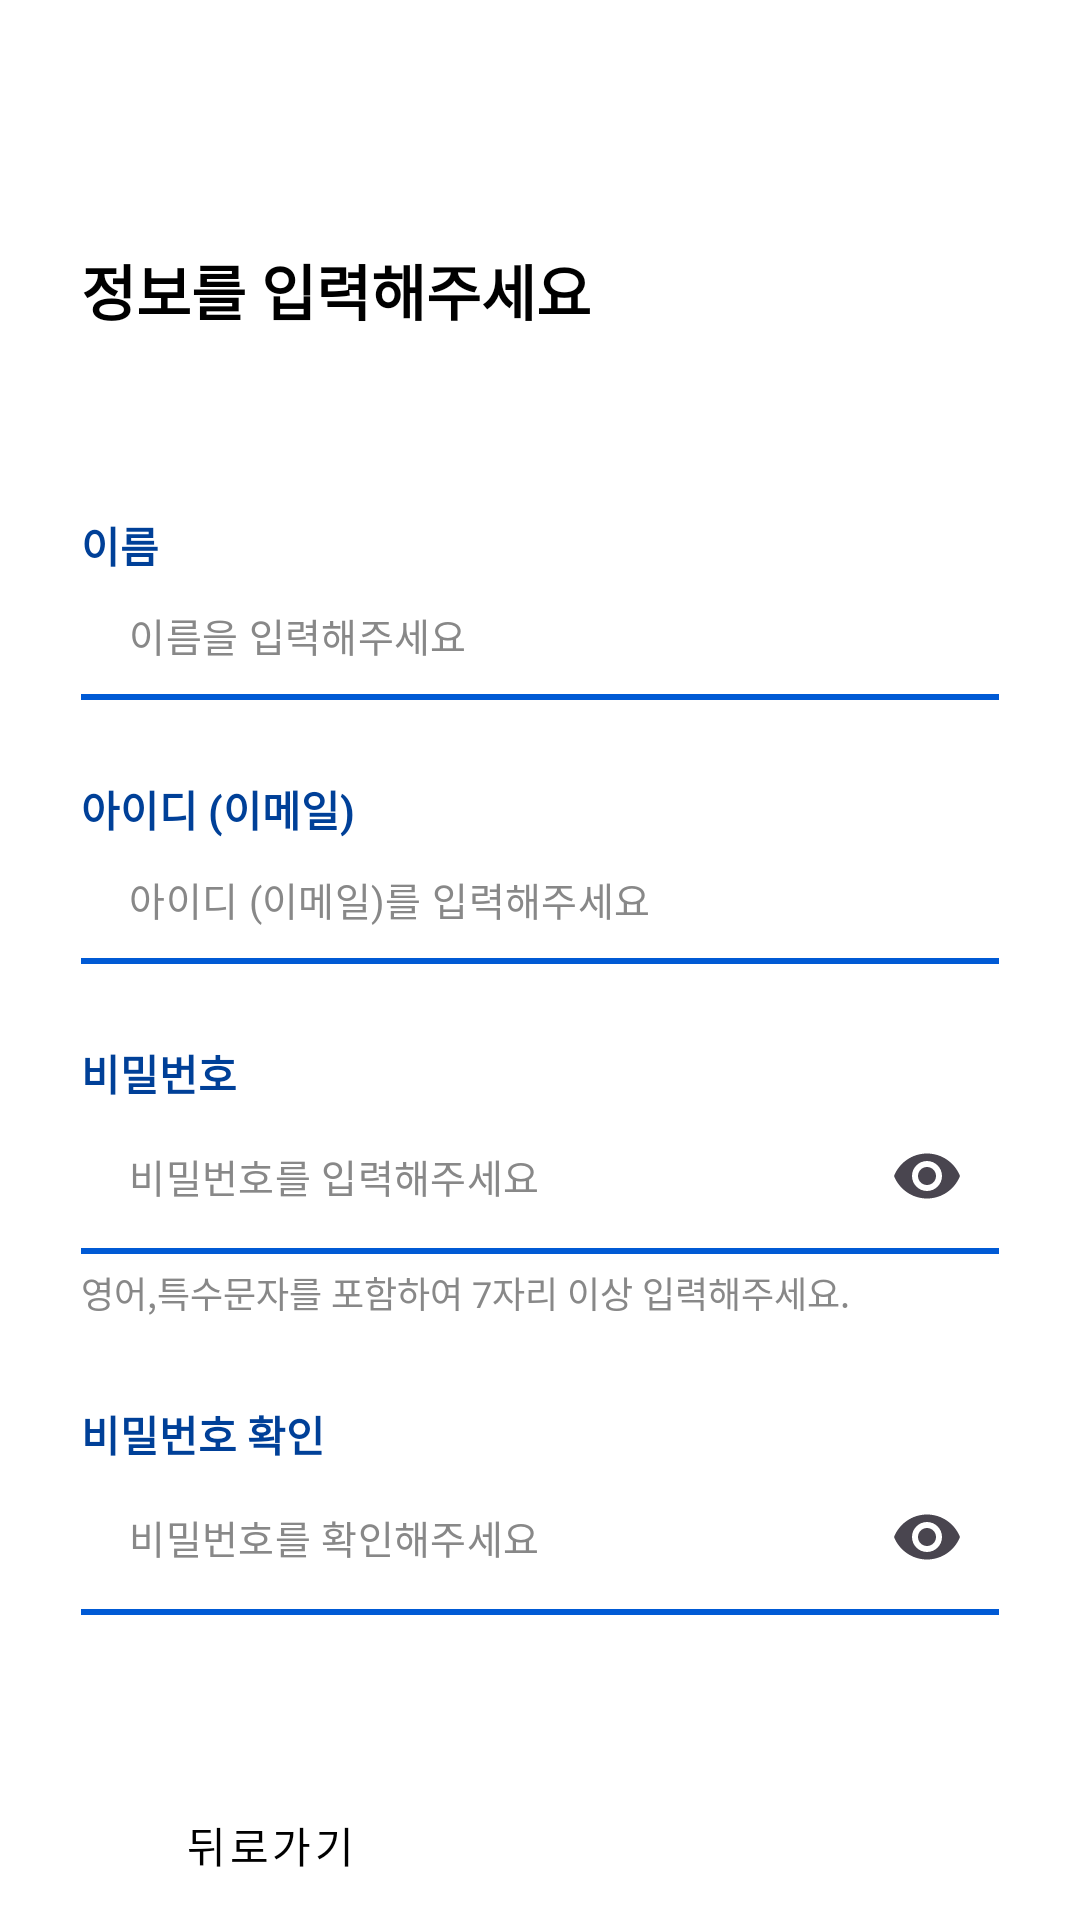

Layout XML and referenced resources for this Android screen:
<!-- AndroidManifest.xml: application theme Theme.Reframe -->
<!-- res/layout/activity_signup.xml -->
<?xml version="1.0" encoding="utf-8"?>
<LinearLayout
    xmlns:android="http://schemas.android.com/apk/res/android"
    xmlns:app="http://schemas.android.com/apk/res-auto"
    xmlns:tools="http://schemas.android.com/tools"
    android:layout_width="match_parent"
    android:layout_height="match_parent"
    android:orientation="vertical"
    android:background="@android:color/white">
    
    <LinearLayout
        android:layout_width="match_parent"
        android:layout_height="0dp"
        android:layout_weight="1"
        android:orientation="vertical"
        android:paddingStart="27dp"
        android:paddingEnd="27dp"
        android:paddingTop="50dp">

    <TextView
        android:id="@+id/tvSignupTitle"
        android:layout_width="wrap_content"
        android:layout_height="wrap_content"
        android:text="@string/signup_title"
        android:textSize="20sp"
        android:textStyle="bold"
        android:textColor="@android:color/black"
        android:layout_marginTop="32dp"
        android:layout_marginBottom="60dp"/>

    
    <TextView
        android:layout_width="wrap_content"
        android:layout_height="wrap_content"
        android:text="@string/name_label"
        android:textSize="14sp"
        android:textStyle="bold"
        android:textColor="@color/blue_primary_dark"/>

    <com.google.android.material.textfield.TextInputLayout
        android:id="@+id/tilName"
        style="@style/Widget.MaterialComponents.TextInputLayout.FilledBox.Dense"
        android:layout_width="match_parent"
        android:layout_height="wrap_content"
        app:hintEnabled="false"
        app:boxBackgroundColor="@android:color/transparent"
        app:boxStrokeWidth="0dp"
        app:boxStrokeWidthFocused="0dp"
        android:layout_marginTop="0dp">

        <com.google.android.material.textfield.TextInputEditText
            android:id="@+id/etName"
            android:layout_width="match_parent"
            android:layout_height="wrap_content"
            android:hint="@string/name_hint"
            android:textColorHint="@color/grey_hint"
            android:textColor="@android:color/black"
            android:textSize="13sp"
            android:inputType="textPersonName"
            android:paddingTop="10dp"
            android:paddingBottom="10dp"
            android:background="@android:color/transparent" /> 
    </com.google.android.material.textfield.TextInputLayout>
    
    <View
        android:layout_width="match_parent"
        android:layout_height="2dp"
        android:background="@color/blue_primary_light"
        android:layout_marginBottom="10dp"/>

    
    <TextView
        android:layout_width="wrap_content"
        android:layout_height="wrap_content"
        android:text="@string/id_label"
        android:textSize="14sp"
        android:layout_marginTop="16dp"
        android:textStyle="bold"
        android:textColor="@color/blue_primary_dark"/>

    <com.google.android.material.textfield.TextInputLayout
        android:id="@+id/tilId"
        style="@style/Widget.MaterialComponents.TextInputLayout.FilledBox.Dense"
        android:layout_width="match_parent"
        android:layout_height="wrap_content"
        app:hintEnabled="false"
        app:boxBackgroundColor="@android:color/transparent"
        app:boxStrokeWidth="0dp"
        app:boxStrokeWidthFocused="0dp"
        android:layout_marginTop="0dp">

        <com.google.android.material.textfield.TextInputEditText
            android:id="@+id/etId"
            android:layout_width="match_parent"
            android:layout_height="wrap_content"
            android:hint="@string/id_hint"
            android:textColorHint="@color/grey_hint"
            android:textColor="@android:color/black"
            android:textSize="13sp"
            android:inputType="text"
            android:paddingTop="10dp"
            android:paddingBottom="10dp"
            android:background="@android:color/transparent"/>
    </com.google.android.material.textfield.TextInputLayout>
    <View
        android:layout_width="match_parent"
        android:layout_height="2dp"
        android:background="@color/blue_primary_light"
        android:layout_marginBottom="10dp"/>

    
    <TextView
        android:layout_width="wrap_content"
        android:layout_height="wrap_content"
        android:text="@string/password_label"
        android:textSize="14sp"
        android:layout_marginTop="16dp"
        android:layout_marginBottom="0dp"
        android:textStyle="bold"
        android:textColor="@color/blue_primary_dark" />

    <com.google.android.material.textfield.TextInputLayout
        android:id="@+id/tilPassword"
        style="@style/Widget.MaterialComponents.TextInputLayout.FilledBox.Dense"
        android:layout_width="match_parent"
        android:layout_height="wrap_content"
        app:hintEnabled="false"
        app:passwordToggleEnabled="true"
        app:passwordToggleTint="?attr/colorControlNormal"
        app:boxBackgroundColor="@android:color/transparent"
        app:boxStrokeWidth="0dp"
        app:boxStrokeWidthFocused="0dp"
        android:layout_marginTop="0dp">
        
        

        <com.google.android.material.textfield.TextInputEditText
            android:id="@+id/etPassword"
            android:layout_width="match_parent"
            android:layout_height="wrap_content"
            android:hint="@string/password_hint"
            android:textColorHint="@color/grey_hint"
            android:textColor="@android:color/black"
            android:textSize="13sp"
            android:inputType="textPassword"
            android:paddingTop="8dp"
            android:paddingBottom="8dp"
            android:background="@android:color/transparent"/>
    </com.google.android.material.textfield.TextInputLayout>
    <View
        android:layout_width="match_parent"
        android:layout_height="2dp"
        android:background="@color/blue_primary_light"
        android:layout_marginBottom="0dp"/>

    <TextView
        android:id="@+id/tvPasswordHelper"
        android:layout_width="wrap_content"
        android:layout_height="wrap_content"
        android:text="@string/password_helper_text"
        android:textSize="12sp"
        android:textColor="@color/grey_hint"
        android:layout_marginTop="4dp"
        android:layout_marginBottom="16dp"/>

    
    <TextView
        android:layout_width="wrap_content"
        android:layout_height="wrap_content"
        android:text="@string/password_confirm_label"
        android:textSize="14sp"
        android:layout_marginTop="12dp"
        android:layout_marginBottom="0dp"
        android:textStyle="bold"
        android:textColor="@color/blue_primary_dark" />

    <com.google.android.material.textfield.TextInputLayout
        android:id="@+id/tilPasswordConfirm"
        style="@style/Widget.MaterialComponents.TextInputLayout.FilledBox.Dense"
        android:layout_width="match_parent"
        android:layout_height="wrap_content"
        app:hintEnabled="false"
        app:passwordToggleEnabled="true"
        app:passwordToggleTint="?attr/colorControlNormal"
        app:boxBackgroundColor="@android:color/transparent"
        app:boxStrokeWidth="0dp"
        app:boxStrokeWidthFocused="0dp"
        android:layout_marginTop="0dp">

        <com.google.android.material.textfield.TextInputEditText
            android:id="@+id/etPasswordConfirm"
            android:layout_width="match_parent"
            android:layout_height="wrap_content"
            android:hint="@string/password_confirm_hint"
            android:textColorHint="@color/grey_hint"
            android:textColor="@android:color/black"
            android:textSize="13sp"
            android:inputType="textPassword"
            android:paddingTop="8dp"
            android:paddingBottom="8dp"
            android:background="@android:color/transparent"/>
    </com.google.android.material.textfield.TextInputLayout>
    <View
        android:layout_width="match_parent"
        android:layout_height="2dp"
        android:background="@color/blue_primary_light"
        android:layout_marginBottom="0dp"/>

    <TextView
        android:id="@+id/tvPasswordConfirmError"
        android:layout_width="wrap_content"
        android:layout_height="wrap_content"
        android:text="@string/password_mismatch_error"
        android:textColor="@color/red_error"
        android:textSize="12sp"
        android:textStyle="bold"
        android:visibility="gone"
        tools:visibility="visible"
        android:layout_marginTop="4dp"/>

    <Space
        android:layout_width="match_parent"
        android:layout_height="0dp"
        android:layout_weight="1"/>

    </LinearLayout>

    
    <LinearLayout
        android:layout_width="match_parent"
        android:layout_height="wrap_content"
        android:orientation="horizontal">

        <Button
            android:id="@+id/btnBack"
            style="@style/Widget.MaterialComponents.Button.UnelevatedButton"
            android:layout_width="0dp"
            android:layout_height="50dp"
            android:layout_weight="1"
            android:text="@string/button_back"
            android:textColor="@android:color/black"
            app:strokeColor="@color/blue_primary_dark"
            app:strokeWidth="2dp"
            android:backgroundTint="@android:color/white"
            app:cornerRadius="0dp"
            android:insetTop="0dp"
            android:insetBottom="0dp"
            android:layout_margin="0dp"/>

        <Button
            android:id="@+id/btnNext"
            style="@style/Widget.MaterialComponents.Button.UnelevatedButton"
            android:layout_width="0dp"
            android:layout_height="50dp"
            android:layout_weight="1"
            android:text="@string/button_next"
            android:backgroundTint="@color/blue_primary_dark"
            android:textColor="@android:color/white"
            app:cornerRadius="0dp"
            android:insetTop="0dp"
            android:insetBottom="0dp"
            android:layout_margin="0dp"/> 
    </LinearLayout>

</LinearLayout>
<!-- resources referenced by this layout -->
<resources>
  <color name="blue_primary_dark">#004098</color>
  <color name="blue_primary_light">#005AD5</color>
  <color name="grey_hint">#888888</color>
  <color name="red_error">#D32F2F</color>
  <string name="button_back">뒤로가기</string>
  <string name="button_next">다음</string>
  <string name="id_hint">아이디 (이메일)를 입력해주세요</string>
  <string name="id_label">아이디 (이메일)</string>
  <string name="name_hint">이름을 입력해주세요</string>
  <string name="name_label">이름</string>
  <string name="password_confirm_hint">비밀번호를 확인해주세요</string>
  <string name="password_confirm_label">비밀번호 확인</string>
  <string name="password_helper_text">영어,특수문자를 포함하여 7자리 이상 입력해주세요.</string>
  <string name="password_hint">비밀번호를 입력해주세요</string>
  <string name="password_label">비밀번호</string>
  <string name="password_mismatch_error">비밀번호가 일치하지 않습니다. 다시 입력해주세요.</string>
  <string name="signup_title">정보를 입력해주세요</string>
  <style name="Theme.Reframe" parent="Base.Theme.Reframe" />
  <style name="Base.Theme.Reframe" parent="Theme.Material3.DayNight.NoActionBar">
          
          
          <item name="colorPrimary">@color/colorPrimary</item>
          <item name="colorPrimaryDark">@color/colorPrimaryDark</item>
          <item name="colorAccent">@color/colorAccent</item>
      </style>
  <!-- not gathered from this repository: default colours our renderer supplied (Android Studio template values) -->
  <color name="colorPrimary">#FF6200EE</color>
  <color name="colorPrimaryDark">#FF3700B3</color>
  <color name="colorAccent">#FF03DAC5</color>
</resources>
